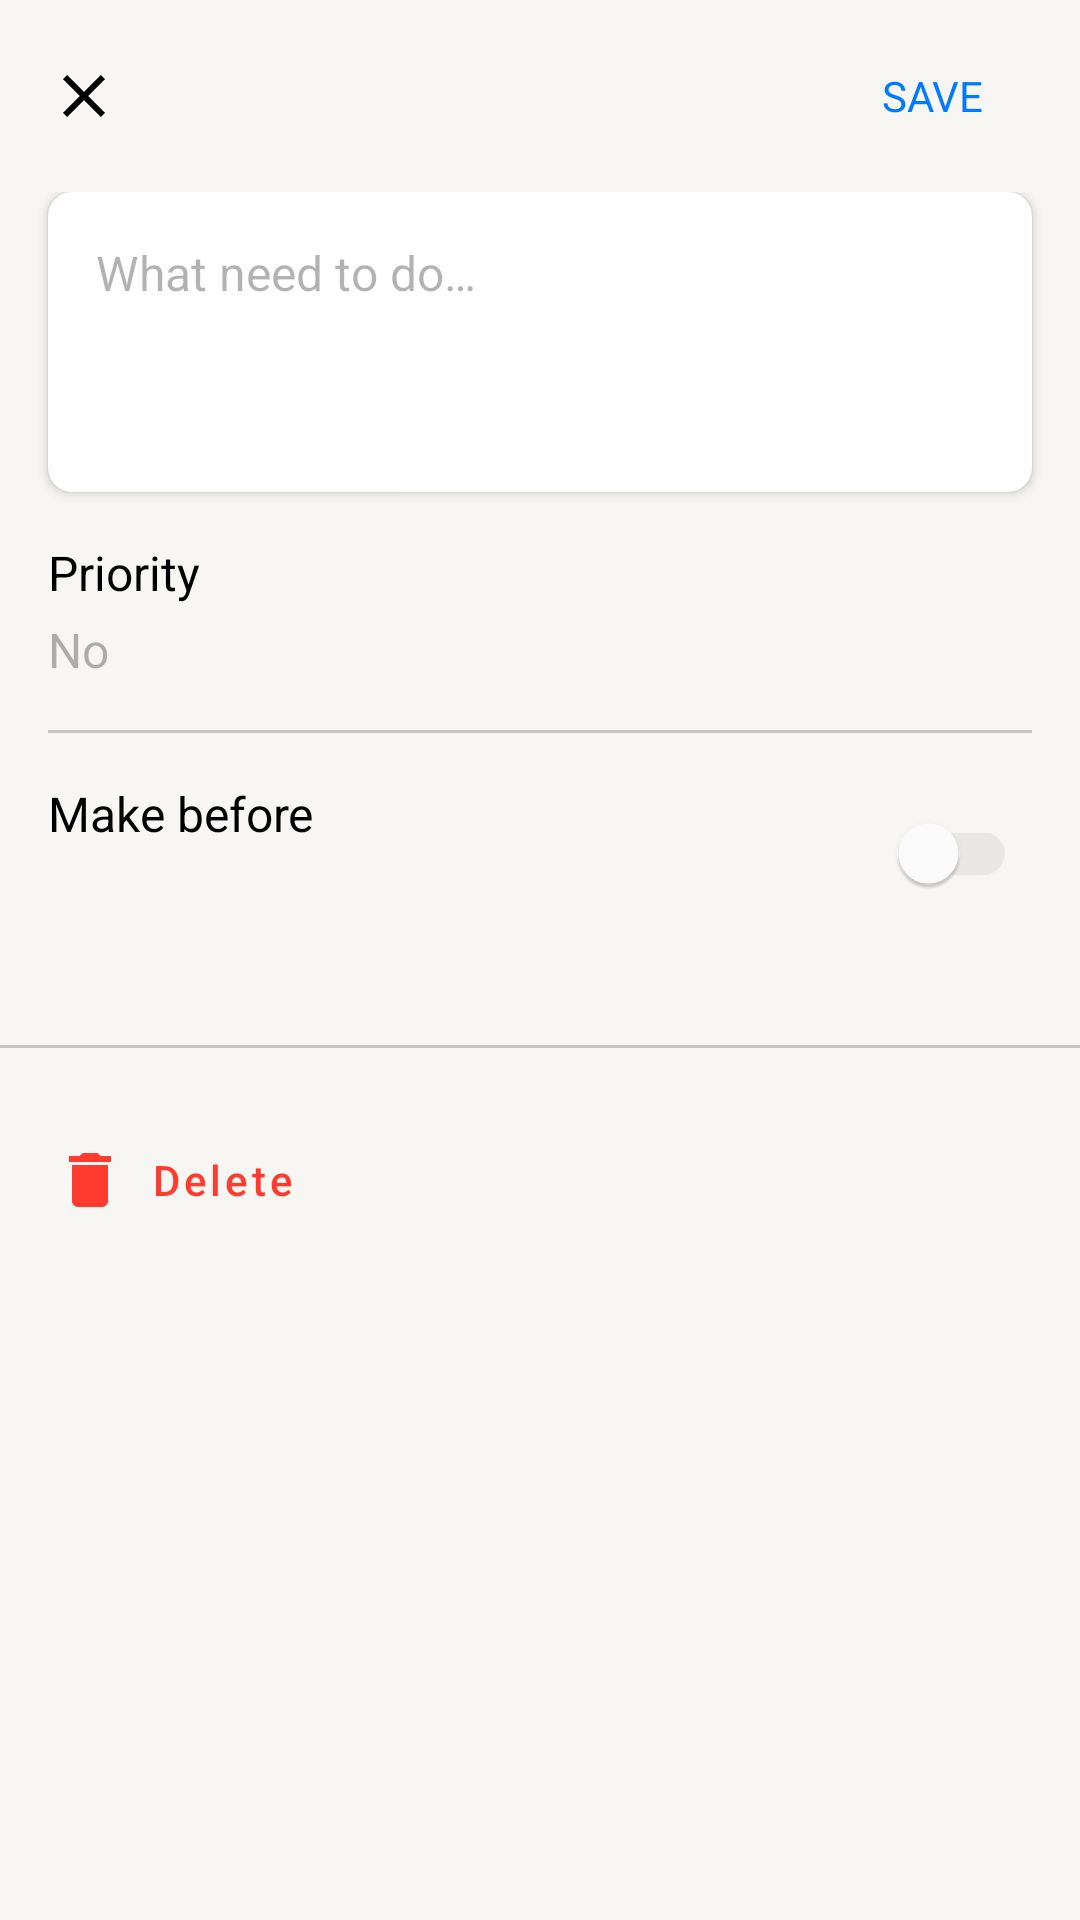

Android layout source for this screen:
<!-- AndroidManifest.xml: application theme Theme.ToDoApp -->
<!-- res/layout/fragment_todo_item.xml -->
<?xml version="1.0" encoding="utf-8"?>
<LinearLayout xmlns:android="http://schemas.android.com/apk/res/android"
    xmlns:app="http://schemas.android.com/apk/res-auto"
    xmlns:tools="http://schemas.android.com/tools"
    android:layout_width="match_parent"
    android:layout_height="match_parent"
    android:orientation="vertical"
    tools:context="presentation.AppActivity">

    <androidx.appcompat.widget.Toolbar
        android:id="@+id/toolbar"
        android:layout_width="match_parent"
        android:layout_height="?attr/actionBarSize"
        android:background="@color/back_primary"
        android:elevation="4dp"
        android:theme="@style/ThemeOverlay.AppCompat.ActionBar"
        app:navigationIcon="@drawable/ic_close">

        <TextView
            android:id="@+id/todo_item_save"
            style="@style/style_button"
            android:layout_width="wrap_content"
            android:layout_height="wrap_content"
            android:layout_gravity="end"
            android:layout_marginEnd="@dimen/common_spacing"
            android:padding="16dp"
            android:background="@drawable/ripple_effect"
            android:gravity="start"
            android:text="@string/todo_item_view_save"
            android:textColor="@color/color_blue"
            tools:text="СОХРАНИТЬ" />

    </androidx.appcompat.widget.Toolbar>

    <androidx.core.widget.NestedScrollView
        android:id="@+id/todo_item_nestedScrollView"
        android:layout_width="match_parent"
        android:layout_height="match_parent"
        android:elevation="2dp">

        <androidx.constraintlayout.widget.ConstraintLayout
            android:layout_width="match_parent"
            android:layout_height="wrap_content"
            android:orientation="vertical">

            <androidx.cardview.widget.CardView
                android:id="@+id/todo_item_card"
                android:layout_width="match_parent"
                android:layout_height="wrap_content"
                android:layout_marginLeft="@dimen/common_spacing"
                android:layout_marginRight="@dimen/common_spacing"
                android:focusable="true"
                android:minHeight="100dp"
                app:cardCornerRadius="8dp"
                app:layout_constraintTop_toTopOf="parent">

                <EditText
                    android:id="@+id/todo_item_text"
                    style="@style/style_body"
                    android:layout_width="match_parent"
                    android:layout_height="wrap_content"
                    android:autofillHints="none"
                    android:gravity="start|top"
                    android:background="@android:color/transparent"
                    android:hint="@string/todo_item_view_hint"
                    android:inputType="none"
                    android:minHeight="100dp"
                    android:padding="@dimen/common_spacing"
                    tools:text="Android — популярная операционная система, построенная на ядре Linux. Используется в смартфонах, планшетах, электронных книгах, цифровых проигрывателях, наручных часах, фитнес-браслетах, игровых приставках, ноутбуках, нетбуках, телевизорах и других устройствах." />

            </androidx.cardview.widget.CardView>

            <LinearLayout
                android:id="@+id/todo_item_priority_item"
                android:layout_width="0dp"
                android:layout_height="wrap_content"
                android:layout_marginHorizontal="16dp"
                android:layout_marginTop="16dp"
                android:background="@drawable/ripple_effect"
                android:orientation="vertical"
                app:layout_constraintEnd_toEndOf="parent"
                app:layout_constraintStart_toStartOf="parent"
                app:layout_constraintTop_toBottomOf="@+id/todo_item_card">

                <TextView
                    android:id="@+id/todo_item_priority_title"
                    style="@style/style_body"
                    android:layout_width="match_parent"
                    android:layout_height="wrap_content"
                    android:lines="1"
                    android:text="@string/todo_item_view_priority"
                    tools:text="Важность" />

                <TextView
                    android:id="@+id/todo_item_priority_subtitle"
                    style="@style/style_body"
                    android:layout_width="match_parent"
                    android:layout_height="wrap_content"
                    android:layout_marginTop="4dp"
                    android:lines="1"
                    android:text="@string/todo_item_view_priority_default"
                    android:textColor="@color/label_tertiary"
                    tools:text="Нет" />

            </LinearLayout>

            <View
                android:id="@+id/todo_item_separator_up"
                android:layout_width="0dp"
                android:layout_height="1dp"
                android:layout_marginStart="@dimen/common_spacing"
                android:layout_marginTop="@dimen/common_spacing"
                android:layout_marginEnd="@dimen/common_spacing"
                android:background="@color/support_separator"
                app:layout_constraintEnd_toEndOf="parent"
                app:layout_constraintStart_toStartOf="parent"
                app:layout_constraintTop_toBottomOf="@+id/todo_item_priority_item" />

            <androidx.constraintlayout.widget.ConstraintLayout
                android:id="@+id/todo_item_deadline_item"
                android:layout_width="0dp"
                android:layout_height="wrap_content"
                android:layout_marginHorizontal="16dp"
                android:layout_marginTop="16dp"
                android:background="@drawable/ripple_effect"
                app:layout_constraintEnd_toEndOf="parent"
                app:layout_constraintStart_toStartOf="parent"
                app:layout_constraintTop_toBottomOf="@id/todo_item_separator_up">

                <TextView
                    android:id="@+id/todo_item_deadline_title"
                    style="@style/style_body"
                    android:layout_width="0dp"
                    android:layout_height="wrap_content"

                    android:text="@string/todo_item_view_before"
                    app:layout_constraintEnd_toStartOf="@id/todo_item_deadline_switch"
                    app:layout_constraintStart_toStartOf="parent"
                    app:layout_constraintTop_toTopOf="parent"
                    tools:text="Сделать до" />

                <TextView
                    android:id="@+id/todo_item_deadline_subtitle"
                    style="@style/style_subhead"
                    android:layout_width="0dp"
                    android:layout_height="wrap_content"
                    android:layout_marginTop="4dp"
                    android:textColor="@color/color_blue"
                    android:visibility="visible"
                    app:layout_constraintBottom_toBottomOf="parent"
                    app:layout_constraintEnd_toStartOf="@id/todo_item_deadline_switch"
                    app:layout_constraintStart_toStartOf="parent"
                    app:layout_constraintTop_toBottomOf="@id/todo_item_deadline_title"
                    tools:text="17 июня" />

                <com.google.android.material.switchmaterial.SwitchMaterial
                    android:id="@+id/todo_item_deadline_switch"
                    android:layout_width="wrap_content"
                    android:layout_height="wrap_content"
                    android:layout_marginEnd="5dp"
                    app:layout_constraintBottom_toBottomOf="parent"
                    app:layout_constraintEnd_toEndOf="parent"
                    app:layout_constraintTop_toTopOf="parent"
                    app:thumbTint="@drawable/switch_thumb_selector"
                    app:trackTint="@drawable/switch_track_selector" />

            </androidx.constraintlayout.widget.ConstraintLayout>

            <View
                android:id="@+id/todo_item_separator_down"
                android:layout_width="match_parent"
                android:layout_height="1dp"
                android:layout_marginTop="40dp"
                android:background="@color/support_separator"
                app:layout_constraintTop_toBottomOf="@id/todo_item_deadline_item" />

            <com.google.android.material.button.MaterialButton
                android:id="@+id/todo_item_delete_button"
                style="@style/DeleteButtonStyle"
                android:layout_width="wrap_content"
                android:layout_height="wrap_content"
                android:layout_marginStart="@dimen/common_spacing"
                android:layout_marginTop="20dp"
                android:text="@string/todo_item_view_delete"
                app:icon="@drawable/ic_delete"
                app:layout_constraintStart_toStartOf="parent"
                app:layout_constraintTop_toBottomOf="@id/todo_item_separator_down"
                tools:text="Удалить" />

        </androidx.constraintlayout.widget.ConstraintLayout>

    </androidx.core.widget.NestedScrollView>

</LinearLayout>
<!-- resources referenced by this layout -->
<resources>
  <color name="back_primary">#F7F6F2</color>
  <color name="color_blue">#007AFF</color>
  <color name="label_tertiary">#4D000000</color>
  <color name="support_separator">#33000000</color>
  <dimen name="common_spacing">16dp</dimen>
  <!-- drawable ic_close (drawable) -->
  <vector xmlns:android="http://schemas.android.com/apk/res/android"
      android:width="24dp"
      android:height="24dp"
      android:tint="@color/label_primary"
      android:viewportWidth="24"
      android:viewportHeight="24">
      <path
          android:fillColor="@android:color/white"
          android:pathData="M19,6.41L17.59,5 12,10.59 6.41,5 5,6.41 10.59,12 5,17.59 6.41,19 12,13.41 17.59,19 19,17.59 13.41,12z" />
  </vector>
  <!-- drawable ic_delete (drawable) -->
  <vector xmlns:android="http://schemas.android.com/apk/res/android"
      android:width="24dp"
      android:height="24dp"
      android:tint="@color/color_red"
      android:viewportWidth="24"
      android:viewportHeight="24">
      <path
          android:fillColor="@android:color/white"
          android:pathData="M6,19c0,1.1 0.9,2 2,2h8c1.1,0 2,-0.9 2,-2V7H6v12zM19,4h-3.5l-1,-1h-5l-1,1H5v2h14V4z" />
  </vector>
  <!-- drawable switch_thumb_selector (drawable) -->
  <?xml version="1.0" encoding="utf-8"?>
  <selector xmlns:android="http://schemas.android.com/apk/res/android">
      <item android:color="@color/back_elevated" android:state_checked="true" />
      <item android:color="@color/back_elevated" />
  </selector>
  <!-- drawable switch_track_selector (drawable) -->
  <?xml version="1.0" encoding="utf-8"?>
  <selector xmlns:android="http://schemas.android.com/apk/res/android">
      <item android:color="@color/color_blue" android:state_checked="true" />
      <item android:color="@color/support_overlay" />
  </selector>
  <string name="todo_item_view_before">Make before</string>
  <string name="todo_item_view_delete">Delete</string>
  <string name="todo_item_view_hint">What need to do…</string>
  <string name="todo_item_view_priority">Priority</string>
  <string name="todo_item_view_priority_default">No</string>
  <string name="todo_item_view_save">SAVE</string>
  <style name="style_body">
          <item name="android:textSize">16sp</item>
      </style>
  <style name="style_button">
          <item name="android:textSize">14sp</item>
      </style>
  <style name="style_subhead">
          <item name="android:textSize">14sp</item>
      </style>
  <color name="label_primary">#000000</color>
  <color name="color_red">#FF3B30</color>
  <color name="back_elevated">#FFFFFF</color>
  <color name="support_overlay">#0F000000</color>
  <!-- drawable button_bg_color_selector (drawable) -->
  <?xml version="1.0" encoding="utf-8"?>
  <selector xmlns:android="http://schemas.android.com/apk/res/android">
      <item android:alpha="0.08" android:color="?attr/colorPrimary" android:state_checked="true"/>
      <item android:color="@android:color/transparent" android:state_checked="false"/>
  </selector>
  <style name="DeleteButtonTextAppearance" parent="TextAppearance.MaterialComponents.Button">
          <item name="android:textAllCaps">false</item>
          <item name="textAllCaps">false</item>
          <item name="android:textStyle">normal</item>
          <item name="android:textSize">14sp</item>
      </style>
  <style name="Base.Theme.ToDoApp" parent="Theme.Material3.DayNight.NoActionBar">
          <item name="android:windowLightStatusBar" tools:ignore="NewApi">true</item>
          <item name="android:navigationBarColor" tools:ignore="NewApi">@color/back_primary</item>
          <item name="android:windowLightNavigationBar" tools:ignore="NewApi">true</item>
          <item name="android:navigationBarDividerColor" tools:ignore="NewApi">@color/back_primary
          </item>
      </style>
  <color name="back_secondary">#FFFFFF</color>
  <color name="label_secondary">#99000000</color>
</resources>
